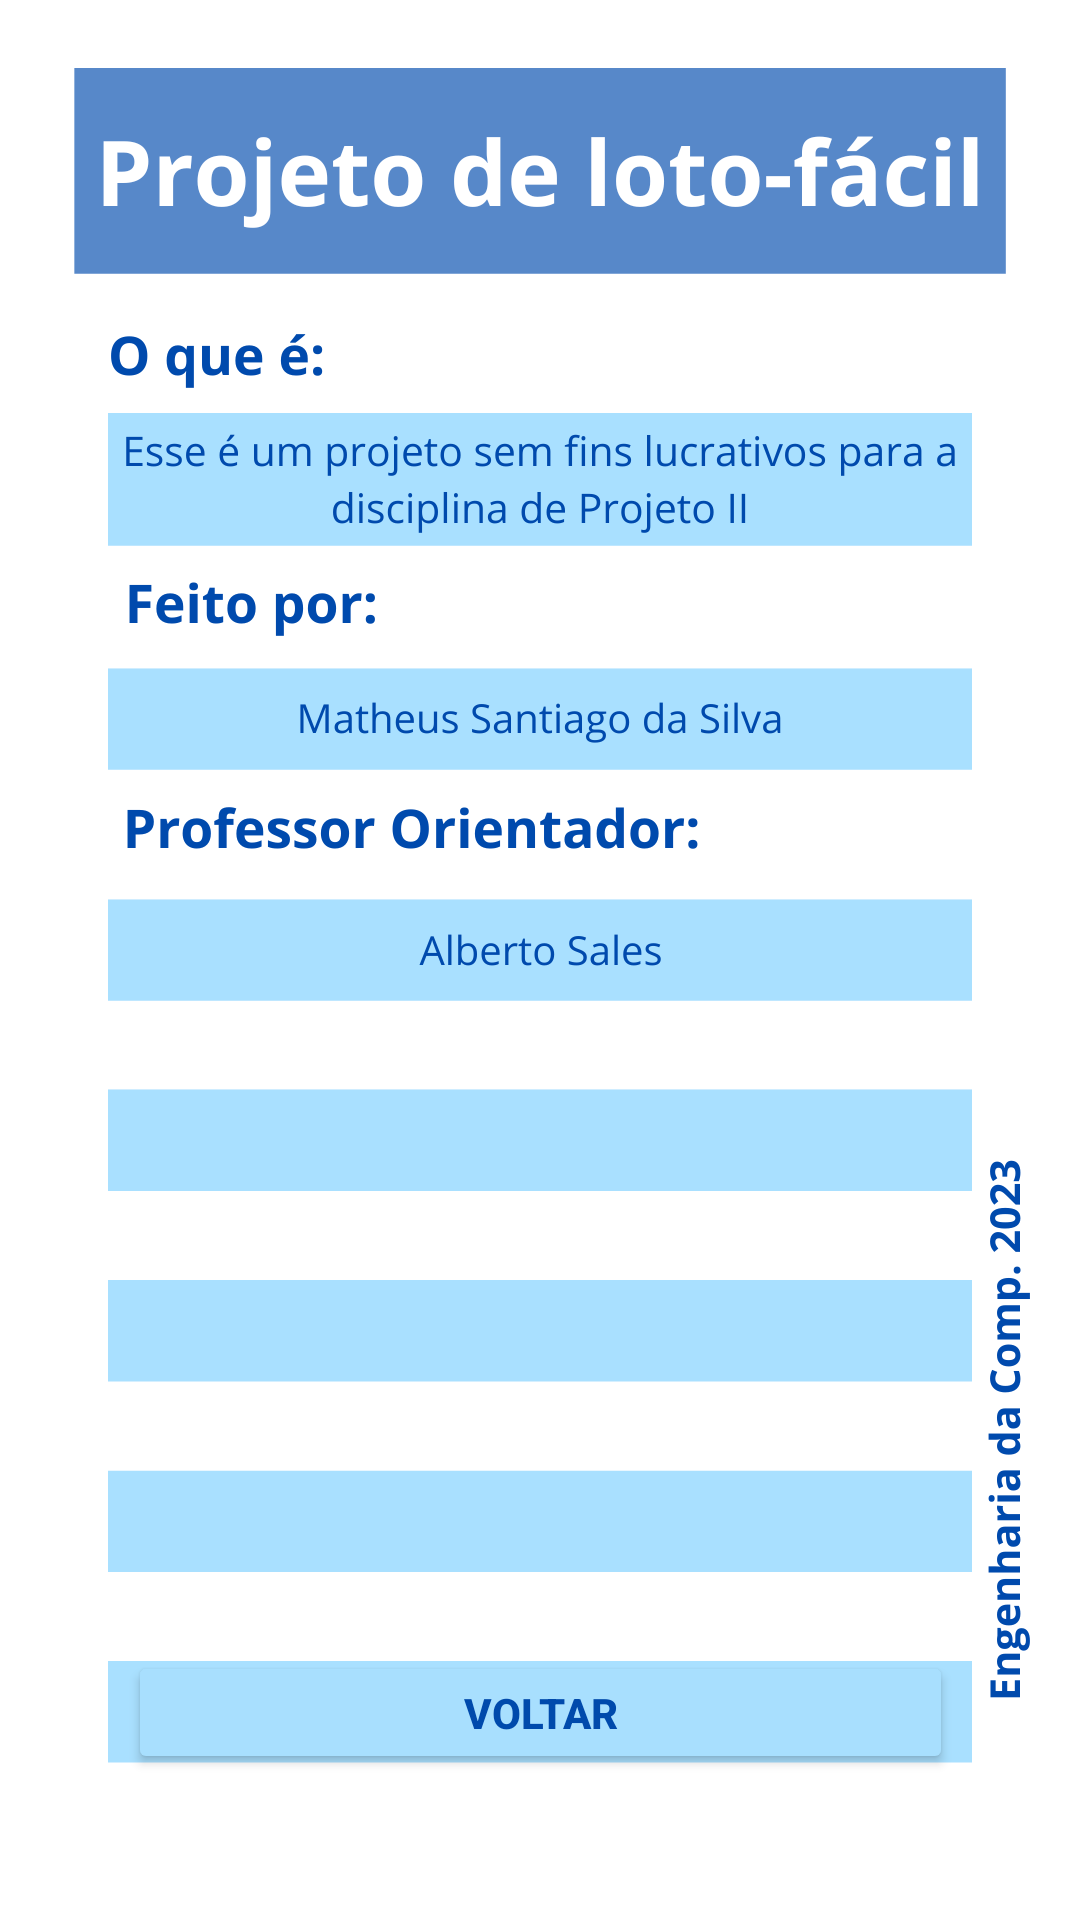

Produce the Android XML layout that renders to this screen, including the resource entries it uses.
<!-- AndroidManifest.xml: application theme Theme.ProjetoMegasena -->
<!-- res/layout/activity_telade_creditos.xml -->
<?xml version="1.0" encoding="utf-8"?>
<androidx.constraintlayout.widget.ConstraintLayout xmlns:android="http://schemas.android.com/apk/res/android"
    xmlns:app="http://schemas.android.com/apk/res-auto"
    xmlns:tools="http://schemas.android.com/tools"
    android:layout_width="match_parent"
    android:layout_height="match_parent"
    tools:context=".TeladeCreditos">

    <ImageView
        android:id="@+id/imageView7"
        android:layout_width="wrap_content"
        android:layout_height="wrap_content"
        app:layout_constraintBottom_toBottomOf="parent"
        app:layout_constraintEnd_toEndOf="parent"
        app:layout_constraintHorizontal_bias="0.0"
        app:layout_constraintStart_toStartOf="parent"
        app:layout_constraintTop_toTopOf="parent"
        app:srcCompat="@drawable/creditos" />

    <Button
        android:id="@+id/saircreditos"
        android:layout_width="275dp"
        android:layout_height="41dp"
        android:text="Voltar"
        android:textColor="#004AAC"
        android:textStyle="bold"
        app:backgroundTint="#A8DFFE"
        app:layout_constraintBottom_toBottomOf="parent"
        app:layout_constraintEnd_toEndOf="parent"
        app:layout_constraintStart_toStartOf="parent"
        app:layout_constraintTop_toTopOf="parent"
        app:layout_constraintVertical_bias="0.919" />
</androidx.constraintlayout.widget.ConstraintLayout>
<!-- resources referenced by this layout -->
<resources>
  <!-- drawable creditos: png bitmap (drawable, 107070 bytes) -->
  <style name="Theme.ProjetoMegasena" parent="Theme.MaterialComponents.DayNight.DarkActionBar">
          
          <item name="colorPrimary">@color/purple_500</item>
          <item name="colorPrimaryVariant">@color/purple_700</item>
          <item name="colorOnPrimary">@color/white</item>
          
          <item name="colorSecondary">@color/teal_200</item>
          <item name="colorSecondaryVariant">@color/teal_700</item>
          <item name="colorOnSecondary">@color/black</item>
          
          <item name="android:statusBarColor" tools:targetApi="21">?attr/colorPrimaryVariant</item>
          
      </style>
  <!-- not gathered from this repository: default colours our renderer supplied (Android Studio template values) -->
  <color name="purple_500">#FF6200EE</color>
  <color name="purple_700">#FF3700B3</color>
  <color name="teal_200">#FF03DAC5</color>
  <color name="teal_700">#FF018786</color>
  <color name="black">#FF000000</color>
  <color name="white">#FFFFFFFF</color>
</resources>
